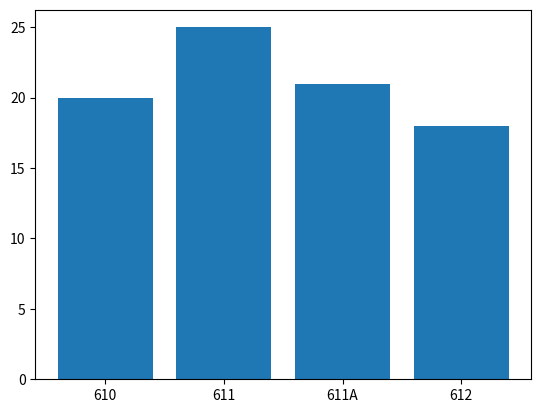
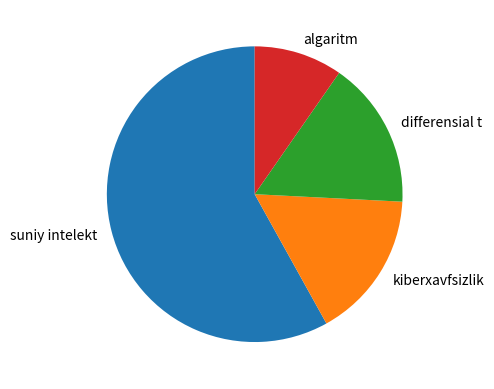
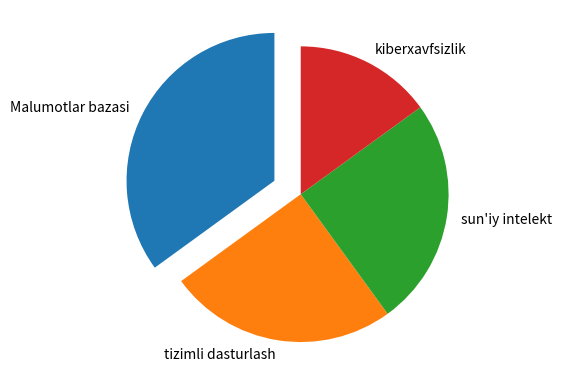

The matplotlib source for these figures, in order:
# -*- coding: utf-8 -*-
"""Untitled4.ipynb

Automatically generated by Colab.

Original file is located at
    https://colab.research.google.com/drive/1ZIO0Su93F1Dz8g5hc5DgMQDOsNLWgaAo
"""

import matplotlib.pyplot as plt

import numpy as np

x = np.array(['610','611','611A','612'])

y = np.array([20,25,21,18])

plt.bar(x,y)

plt.show()

import matplotlib.pyplot as plt

import numpy as np

x = np.array([90,25,25,15])

mylabels = ["suniy intelekt", "kiberxavfsizlik", "differensial t", "algaritm"]

plt.pie(x, labels=mylabels, startangle=90)

plt.show()

import matplotlib.pyplot as plt

import numpy as np

x = np.array([35,25,25,15])

mylabels = ["Malumotlar bazasi", "tizimli dasturlash", "sun'iy intelekt", "kiberxavfsizlik"]

myexplode = [0.2, 0, 0, 0]

plt.pie(x, labels=mylabels,

startangle=90,explode=myexplode)

plt.show()
